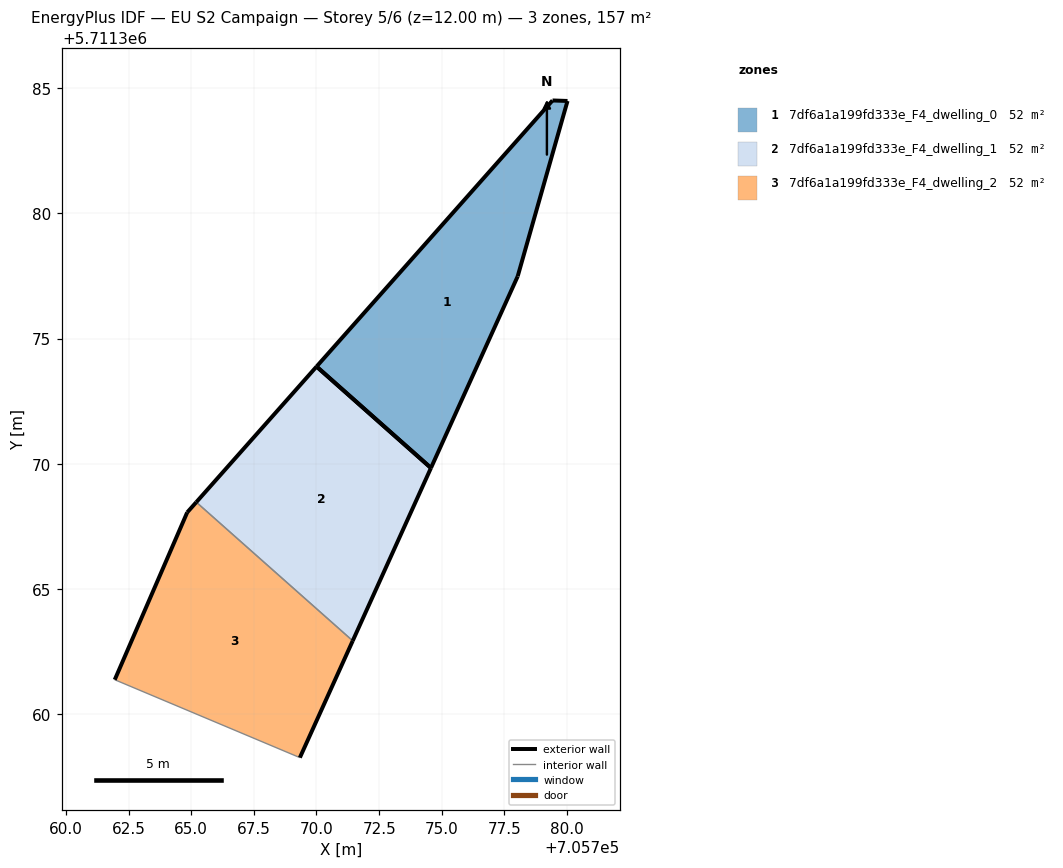
=== STOREY PLAN SPEC (per zone: floor XY polygon, exterior-wall plan segments, windows/doors) ===
zone 1: 7df6a1a199fd333e_F4_dwelling_0  (52.2 m²)
  floor: (705774.57, 5711369.84) (705778.03, 5711377.49) (705780.02, 5711384.48) (705779.42, 5711384.50) (705770.00, 5711373.88)
  exterior wall: (705779.42, 5711384.50) – (705780.02, 5711384.48)  [0.6 m]
  exterior wall: (705780.02, 5711384.48) – (705778.03, 5711377.49)  [7.3 m]
  exterior wall: (705778.03, 5711377.49) – (705774.57, 5711369.84)  [8.4 m]
  exterior wall: (705770.00, 5711373.88) – (705779.42, 5711384.50)  [14.2 m]
  exterior wall: (705774.57, 5711369.84) – (705770.00, 5711373.88)  [6.1 m]
zone 2: 7df6a1a199fd333e_F4_dwelling_1  (52.2 m²)
  floor: (705771.45, 5711362.94) (705774.57, 5711369.84) (705770.00, 5711373.88) (705765.20, 5711368.47)
  exterior wall: (705774.57, 5711369.84) – (705771.45, 5711362.94)  [7.6 m]
  exterior wall: (705765.20, 5711368.47) – (705770.00, 5711373.88)  [7.2 m]
  exterior wall: (705770.00, 5711373.88) – (705774.57, 5711369.84)  [6.1 m]
  interior walls: 1
zone 3: 7df6a1a199fd333e_F4_dwelling_2  (52.2 m²)
  floor: (705769.34, 5711358.28) (705771.45, 5711362.94) (705765.20, 5711368.47) (705764.84, 5711368.06) (705761.95, 5711361.39)
  exterior wall: (705771.45, 5711362.94) – (705769.34, 5711358.28)  [5.1 m]
  exterior wall: (705761.95, 5711361.39) – (705764.84, 5711368.06)  [7.3 m]
  exterior wall: (705764.84, 5711368.06) – (705765.20, 5711368.47)  [0.5 m]
  interior walls: 2

=== DERIVED (storey summary) ===
Building: EU S2 Campaign
Storey: 5 of 6  (floor level z = 12.00 m)
Storey gross floor area: 156.7 m²
Zones on this storey: 3
  - 7df6a1a199fd333e_F4_dwelling_0: floor 52.2 m²; exterior wall 36.6 m (109.7 m²); WWR 0.0%
  - 7df6a1a199fd333e_F4_dwelling_1: floor 52.2 m²; exterior wall 20.9 m (62.7 m²); WWR 0.0%
  - 7df6a1a199fd333e_F4_dwelling_2: floor 52.2 m²; exterior wall 12.9 m (38.8 m²); WWR 0.0%
Zone adjacency (shared interzone walls):
  - 7df6a1a199fd333e_F4_dwelling_1 ↔ 7df6a1a199fd333e_F4_dwelling_2